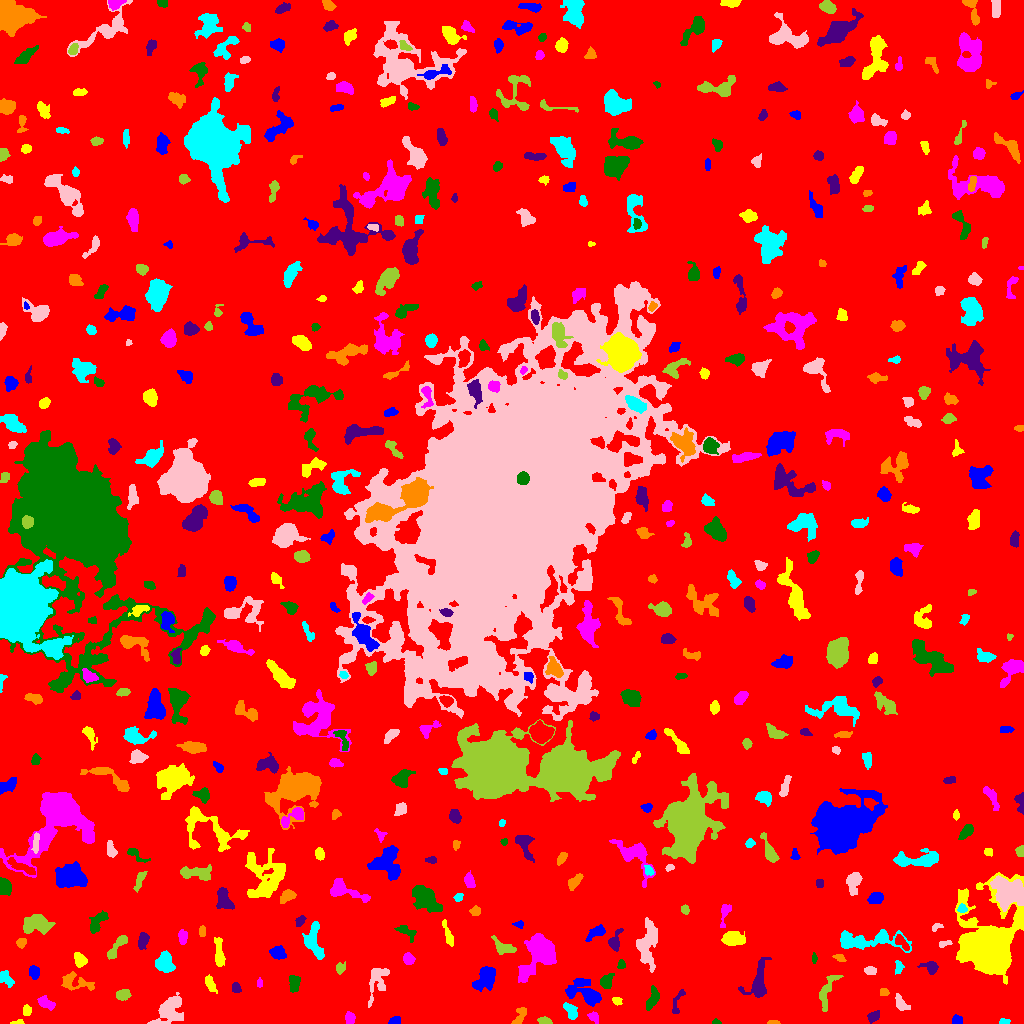

Source data for this figure (header and first rows):
ID, X, Y, A, B, theta, total_flux, mu_max, mu_median, mu_mean, R_fwhm, R_e, R10, R90, x_start, x_end, y_start, y_end, area, greylevel
0, 518.5, 508.7, 302.5, 293.4, 1.299, 1416535, 13.0, 1.0, 1.737, 42.11, 231.6, 85.99, 381.8, 0, 1023, 0, 1023, 815274, 1.737
1, 395, 2.857, 2.646, 1.686, 0.4783, 210.0, 5.0, 2.0, 2.414, 3.656, 2.706, 1.128, 4.107, 388, 400, 0, 7, 87, 7.414
2, 18.64, 1.131, 3.096, 1.098, 0.06861, 99.0, 4.0, 2.0, 1.904, 3.09, 2.111, 0.7979, 3.385, 10, 24, 0, 4, 52, 6.904
3, 349.7, 5.538, 2.881, 2.14, 1.56, 238.0, 5.0, 2.0, 2.106, 3.785, 3.241, 1.262, 4.951, 345, 355, 0, 12, 113, 7.106
4, 715.7, 1.022, 1.944, 0.9647, -0.03585, 46.0, 3.0, 1.0, 1.095, 2.111, 1.693, 0.5642, 2.706, 712, 721, 0, 5, 42, 6.095
5, 873.8, 7.508, 3.506, 2.208, 0.5846, 262.0, 4.0, 2.0, 2.183, 5.202, 3.613, 1.382, 5.323, 867, 879, 0, 13, 120, 7.183
6, 773.2, 1.197, 3.02, 0.9857, -0.02584, 127.0, 5.0, 3.0, 2.646, 2.932, 2.185, 0.7979, 3.338, 767, 780, 0, 3, 48, 6.646
7, 1004, 1.602, 2.605, 1.357, 0.003183, 171.0, 6.0, 3.0, 2.898, 3.09, 2.257, 0.7979, 3.613, 999, 1010, 0, 5, 59, 6.898
8, 169.9, 14.76, 8.382, 5.201, 0.8597, 1902, 11.0, 3.0, 3.439, 6.129, 6.482, 2.523, 10.97, 147, 183, 0, 31, 553, 7.439
9, 544.5, 2.404, 2.941, 1.664, -0.07718, 235.0, 6.0, 2.0, 2.527, 3.7, 2.821, 1.128, 4.406, 537, 552, 0, 7, 93, 7.527
10, 222.1, 2.065, 3.055, 1.825, 0.04209, 217.0, 6.0, 2.0, 2.047, 3.656, 2.764, 1.128, 4.442, 215, 229, 0, 7, 106, 7.047
11, 956.7, 3.105, 2.492, 2.3, 0.4611, 229.0, 5.0, 2.0, 2.489, 3.785, 2.932, 1.128, 4.583, 952, 962, 0, 9, 92, 6.489
12, 26.82, 12.97, 2.641, 2.145, 1.555, 266.0, 6.0, 3.0, 2.989, 4.26, 3.09, 1.128, 4.72, 23, 31, 8, 19, 89, 6.989
13, 593.5, 6.709, 3.096, 1.867, -0.8162, 158.0, 5.0, 1.0, 1.596, 2.585, 2.821, 0.9772, 4.687, 587, 598, 0, 12, 99, 6.596
14, 653.2, 26.09, 5.836, 2.404, 1.276, 461.0, 7.0, 2.0, 2.249, 3.385, 4.222, 1.493, 6.933, 646, 659, 13, 38, 205, 6.249
15, 677.6, 21.34, 8.499, 2.198, 1.232, 208.0, 4.0, 1.0, 1.475, 3.827, 3.523, 1.262, 6.103, 672, 685, 10, 34, 141, 5.475
16, 520.1, 7.962, 5.352, 2.532, 1.073, 238.0, 3.0, 1.0, 1.545, 4.72, 3.909, 1.493, 6.257, 511, 526, 0, 16, 154, 5.545
17, 570.8, 12.69, 4.449, 2.482, -1.008, 768.0, 9.0, 5.0, 4.465, 5.262, 4.107, 1.596, 6.333, 563, 577, 4, 21, 172, 9.465
18, 900.9, 20.19, 4.987, 2.407, -0.9641, 237.0, 3.0, 1.0, 1.491, 4.754, 4.068, 1.493, 6.383, 895, 910, 13, 30, 159, 5.491
19, 122.8, 28.76, 3.461, 2.339, 0.04196, 479.0, 7.0, 3.0, 3.303, 4.406, 3.568, 1.382, 5.67, 116, 131, 23, 34, 145, 7.303
20, 922.4, 13.55, 7.462, 2.163, 1.53, 439.0, 4.0, 2.0, 2.173, 6.58, 4.37, 1.784, 7.047, 917, 927, 2, 31, 202, 6.173
21, 585.1, 30.44, 9.481, 5.228, -0.4716, 1808, 9.0, 3.0, 3.348, 6.103, 7.203, 2.646, 11.75, 565, 601, 17, 45, 540, 6.348
22, 617, 22.33, 2.287, 1.828, -0.4462, 132.0, 4.0, 2.0, 1.808, 3.568, 2.585, 0.9772, 4.184, 612, 622, 18, 26, 73, 5.808
23, 45.47, 20.25, 3.897, 2.183, -0.4417, 300.0, 5.0, 2.0, 1.796, 3.868, 3.523, 1.262, 5.726, 37, 55, 13, 28, 167, 6.796
24, 294, 40.58, 4.532, 2.679, 1.542, 320.0, 3.0, 2.0, 1.871, 6.103, 4.297, 1.784, 6.383, 289, 300, 31, 48, 171, 5.871
25, 235.7, 35.6, 2.573, 2.21, -1.151, 301.0, 6.0, 3.0, 3.382, 4.514, 3.141, 1.262, 4.687, 232, 241, 31, 41, 89, 7.382
26, 883.7, 31.06, 2.441, 1.871, -0.05787, 182.0, 4.0, 3.0, 2.638, 4.334, 2.764, 1.128, 4.107, 880, 889, 28, 35, 69, 6.638
27, 5.125, 44.65, 4.782, 2.727, -0.7676, 281.0, 6.0, 1.0, 1.724, 2.985, 3.868, 1.262, 6.507, 0, 14, 36, 53, 163, 5.724
28, 377.4, 41.6, 9.998, 4.745, 1.279, 758.0, 6.0, 2.0, 2.027, 5.89, 6.05, 2.185, 9.674, 368, 389, 16, 55, 374, 6.027
29, 827.6, 33.74, 11.68, 3.337, 1.191, 432.0, 4.0, 1.0, 1.43, 5.809, 5.352, 1.954, 8.885, 819, 843, 12, 48, 302, 5.43
30, 442.1, 47.16, 7.832, 5.501, 0.7591, 2194, 9.0, 3.0, 3.423, 7.464, 7.818, 2.985, 12.21, 428, 458, 32, 64, 641, 7.423
31, 34.14, 51.09, 3.271, 2.382, -1.409, 309.0, 4.0, 2.0, 2.341, 5.441, 3.568, 1.493, 5.614, 29, 39, 44, 58, 132, 6.341
32, 210.3, 39.5, 4.512, 2.03, -1.12, 270.0, 4.0, 2.0, 1.888, 5.352, 3.827, 1.493, 5.944, 205, 217, 30, 49, 143, 5.888
33, 259.5, 40.09, 1.905, 1.306, -0.0, 44.0, 2.0, 1.0, 0.8462, 3.385, 2.034, 0.7979, 3.141, 257, 262, 36, 46, 52, 5.846
34, 606, 42, 3.565, 2.725, 1.015, 481.0, 7.0, 3.0, 2.915, 4.26, 3.7, 1.493, 5.971, 600, 614, 35, 50, 165, 6.915
35, 758.4, 41.39, 10.31, 4.748, 1.318, 1021, 5.0, 2.0, 2.229, 7.269, 6.507, 2.646, 10.54, 738, 771, 26, 66, 458, 6.229
36, 75.17, 41.22, 9.034, 3.709, -0.2172, 614.0, 5.0, 2.0, 1.968, 5.698, 5.232, 1.954, 8.575, 61, 94, 33, 52, 312, 5.968
37, 898.8, 57.04, 3.156, 1.949, -1.489, 117.0, 3.0, 1.0, 1.206, 3.29, 2.877, 0.9772, 4.549, 895, 904, 49, 63, 97, 7.206
38, 870.2, 53.06, 3.292, 1.976, -0.05337, 180.0, 4.0, 2.0, 1.856, 4.406, 3.241, 1.262, 4.951, 864, 876, 49, 57, 97, 5.856
39, 340.1, 55.71, 2.786, 2.224, 1.136, 165.0, 4.0, 1.0, 1.684, 3.909, 3.09, 1.128, 4.983, 336, 345, 49, 62, 98, 5.684
40, 139.6, 55.65, 2.181, 1.771, 0.03533, 134.0, 4.0, 2.0, 2.197, 3.742, 2.585, 0.9772, 3.827, 136, 144, 52, 59, 61, 6.197
41, 485.2, 45.07, 6.373, 4.07, 0.9043, 1342, 10.0, 3.0, 3.355, 6.129, 5.944, 2.257, 9.458, 472, 495, 32, 57, 400, 7.355
42, 219.2, 69.6, 8.01, 2.084, -1.481, 508.0, 5.0, 2.0, 2.153, 5.046, 4.687, 1.784, 7.421, 214, 225, 57, 86, 236, 6.153
43, 539.6, 68.82, 11.48, 6.713, 0.9495, 3890, 12.0, 3.0, 4.056, 8.311, 8.519, 3.29, 14.77, 518, 556, 41, 90, 959, 8.056
44, 621.3, 58.59, 2.362, 1.862, -1.499, 170.0, 5.0, 2.0, 2.464, 3.29, 2.706, 0.9772, 4.029, 617, 625, 55, 64, 69, 7.464
45, 931.1, 55.79, 3.719, 2.659, -0.3361, 306.0, 5.0, 2.0, 1.913, 4.029, 3.523, 1.382, 5.809, 917, 938, 49, 62, 160, 6.912
46, 839.1, 66.29, 2.941, 1.648, -0.2899, 167.0, 6.0, 2.0, 2.141, 2.821, 2.523, 0.9772, 4.37, 832, 846, 62, 69, 78, 6.141
47, 164.9, 61.58, 5.46, 4.129, -1.331, 568.0, 5.0, 2.0, 1.815, 4.406, 5.499, 1.954, 8.885, 155, 175, 51, 73, 313, 5.815
48, 647.3, 79.48, 11.25, 4.751, 1.405, 1674, 8.0, 2.0, 2.696, 7.919, 7.313, 2.821, 11.71, 636, 657, 51, 106, 621, 6.696
49, 117.1, 76.85, 8.287, 2.229, 0.9169, 509.0, 6.0, 2.0, 2.293, 5.14, 4.583, 1.693, 7.159, 107, 127, 64, 88, 222, 6.293
50, 788.9, 53.6, 4.886, 2.598, 0.8875, 653.0, 6.0, 2.0, 2.915, 5.89, 4.37, 1.784, 7.024, 781, 796, 45, 66, 224, 6.915
51, 278, 70.67, 3.595, 2.867, -0.3707, 547.0, 6.0, 3.0, 2.973, 5.726, 4.146, 1.693, 6.408, 269, 286, 64, 78, 184, 6.973
52, 79.8, 63.4, 3.602, 2.648, -1.165, 676.0, 9.0, 4.0, 4.278, 4.583, 3.909, 1.596, 6.155, 74, 87, 56, 71, 158, 8.278
53, 408.2, 64.63, 2.727, 2.474, -0.6199, 411.0, 8.0, 3.0, 3.341, 4.068, 3.241, 1.262, 5.293, 403, 415, 59, 71, 123, 7.341
54, 814.3, 65.1, 2.613, 1.21, -1.556, 106.0, 5.0, 2.0, 2.038, 2.257, 2.185, 0.7979, 3.478, 812, 817, 60, 71, 52, 6.038
55, 142.9, 82.85, 4.165, 2.268, 1.311, 466.0, 6.0, 3.0, 2.968, 5.412, 3.909, 1.493, 6.024, 138, 149, 74, 91, 157, 6.968
56, 21.15, 80.96, 2.249, 2.133, 0.7805, 238.0, 6.0, 3.0, 2.644, 3.827, 2.821, 1.128, 4.37, 16, 26, 75, 85, 90, 8.644
57, 864.6, 82.93, 19.72, 4.304, 0.005764, 1815, 9.0, 2.0, 2.521, 5.352, 7.695, 2.706, 12.57, 840, 911, 71, 94, 720, 6.521
58, 943.7, 79.59, 3.612, 1.417, 0.2069, 104.0, 4.0, 1.0, 1.405, 3.192, 2.459, 0.7979, 3.909, 939, 952, 76, 83, 74, 6.405
59, 504.8, 75.34, 5.935, 2.748, -0.3559, 621.0, 7.0, 2.0, 2.785, 5.015, 4.334, 1.784, 6.91, 491, 516, 69, 88, 223, 6.785
... 487 more rows
